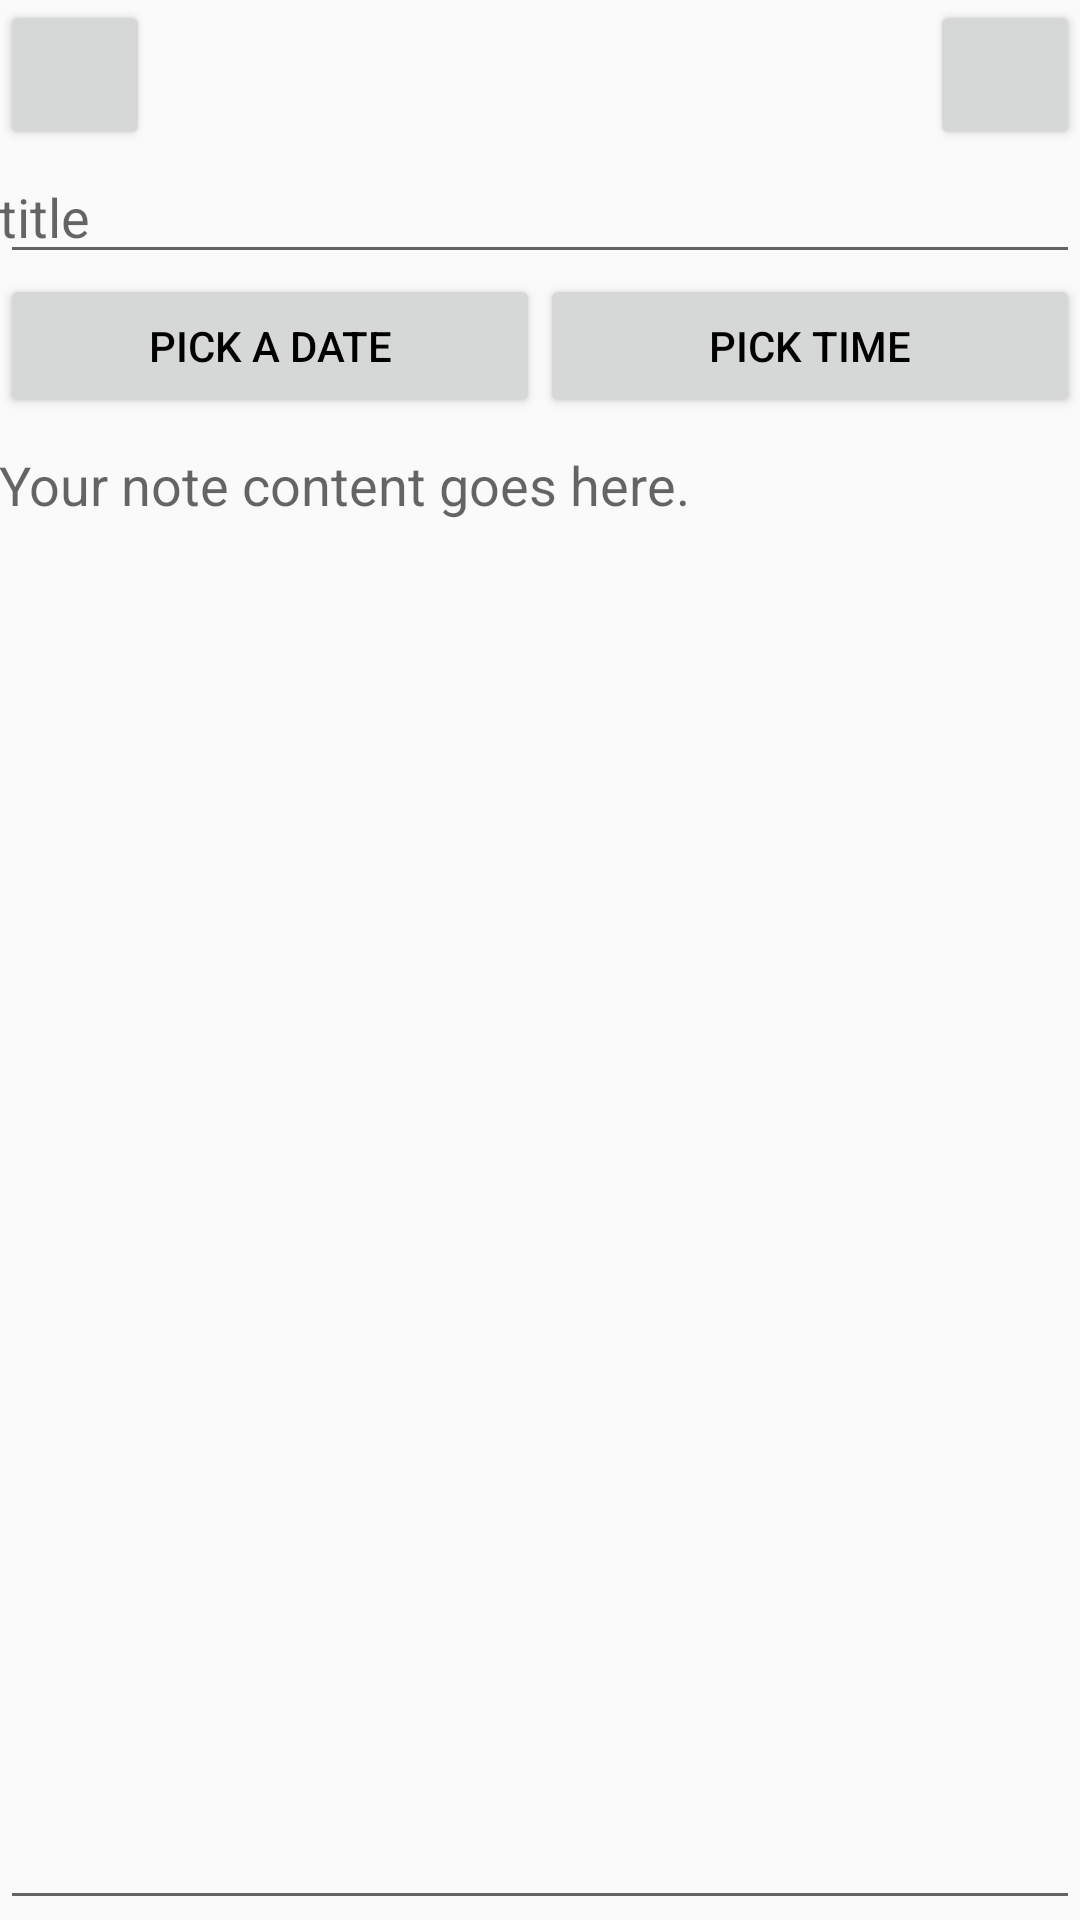

Write the Android layout XML for this screen, with the resource values it uses.
<!-- AndroidManifest.xml: application theme AppTheme -->
<!-- res/layout/activity_todo.xml -->
<ScrollView xmlns:android="http://schemas.android.com/apk/res/android"
    android:layout_width="match_parent"
    android:layout_height="match_parent"
    android:fillViewport="true">

    <LinearLayout
        android:layout_width="match_parent"
        android:layout_height="wrap_content"
        android:orientation="vertical">

        <include layout="@layout/activity_header" />

        <EditText
            android:id="@+id/todo_title"
            android:layout_width="match_parent"
            android:layout_height="wrap_content"
            android:hint="@string/title"
            android:padding="@dimen/form_padding" />

        <LinearLayout
            android:layout_width="match_parent"
            android:layout_height="wrap_content"
            android:orientation="horizontal"
            android:weightSum="1">

            <Button
                android:id="@+id/pick_date"
                android:layout_width="0dp"
                android:layout_height="wrap_content"
                android:layout_weight="0.5"
                android:text="@string/pick_a_date" />

            <Button
                android:id="@+id/pick_time"
                android:layout_width="0dp"
                android:layout_height="wrap_content"
                android:layout_weight="0.5"
                android:text="@string/pick_time" />

        </LinearLayout>

        <EditText
            android:id="@+id/todo_content"
            android:layout_width="match_parent"
            android:layout_height="match_parent"
            android:gravity="top"
            android:hint="@string/your_note_content_goes_here"
            android:padding="@dimen/form_padding" />
    </LinearLayout>
</ScrollView>
<!-- res/layout/activity_header.xml (included above) -->
<?xml version="1.0" encoding="utf-8"?>
<RelativeLayout xmlns:android="http://schemas.android.com/apk/res/android"
    android:layout_width="match_parent"
    android:layout_height="@dimen/header_height">

    <Button
        android:id="@+id/sliding_menu"
        android:layout_width="@dimen/header_height"
        android:layout_height="match_parent"
        android:layout_alignParentStart="true" />

    <TextView
        android:id="@+id/activity_title"
        android:layout_width="wrap_content"
        android:layout_height="wrap_content"
        android:layout_centerInParent="true" />

    <Button
        android:id="@+id/filter_menu"
        android:layout_width="@dimen/header_height"
        android:layout_height="match_parent"
        android:layout_alignParentEnd="true" />

</RelativeLayout>
<!-- resources referenced by this layout -->
<resources>
  <dimen name="header_height">50dp</dimen>
  <string name="pick_a_date">Pick a date</string>
  <string name="pick_time">Pick time</string>
  <string name="title">title</string>
  <string name="your_note_content_goes_here">Your note content goes here.</string>
  <style name="AppTheme" parent="Theme.AppCompat.Light.NoActionBar">
          <item name="android:colorPrimary">@color/colorPrimary</item>
          <item name="android:statusBarColor">@color/colorPrimary</item>
          <item name="android:colorPrimaryDark">@color/colorPrimaryDark</item>
          <item name="android:colorAccent">@color/colorAccent</item>
          <item name="android:textColor">@android:color/black</item>
      </style>
  <color name="colorPrimary">#3F51B5</color>
  <color name="colorPrimaryDark">#303F9F</color>
  <color name="colorAccent">#FF4081</color>
</resources>
